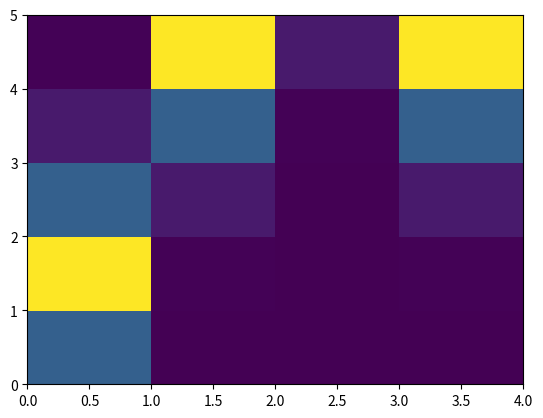

Python code for this plot:
import numpy as np
import matplotlib.pyplot as plt

def se_iso_cov(x1, x2, log_length=-1, log_scale=0, log_std=0):
    """
    ***NOT SET UP TO COPE WITH MULTIDIMENSIONAL INPUTS.***
    np.square must be replaced with the L2 norm, and reshaping must be able to
    handle 1D arrays as well as 2D matrices
    """
    length = np.exp(log_length)
    scale = np.exp(log_scale)
    std = np.exp(log_std)

    # x1 and x2 should be `np.array`s
    if type(x1) is not np.ndarray: x1 = np.array(x1)
    if type(x2) is not np.ndarray: x2 = np.array(x2)

    # If x1 and x2 are not matrices, assume they're column vectors
    if not len(x1.shape) == 2: x1 = x1.reshape(-1, 1)
    if not len(x2.shape) == 2: x2 = x2.reshape(-1, 1)

    # Calculate covariances:    
    k = scale * np.exp(
        -0.5 * np.square((x1 - x2.T) / length)
    ) + std * np.equal(x1, x2.T)

    return k

class GaussianProcess():
    def __init__(
        self,
        x_train, y_train,
        cov_func=se_iso_cov,
        log_length=-1,
        log_scale=0,
        log_std=0,
    ):
        # x_train should be a 1D vector or 2D matrix
        if type(x_train) is not np.ndarray: x_train = np.array(x_train)
        if not len(x_train.shape) == 2: x_train = x_train.reshape(-1, 1)
        self.x_train = x_train
        
        # Targets, used for predicting means:
        self.targets = y_train.reshape(-1, 1)
        # Covariance function and hyperparameters:
        self.cov_func = cov_func
        self.log_length = log_length
        self.log_scale = log_scale
        self.log_std = log_std
        # Covariance of the training inputs, using the given kernel:
        self.cov_train = self.kernel(x_train, x_train)
        # Only invert this when it's needed:
        self.cov_train_inv = None
        # These can be used for predicting the mean for a new test-input
        # without inverting the covariance of the training points:
        self.predictive_weights = None
    
    def kernel(self, x1, x2):
        return self.cov_func(
            x1, x2,
            log_length=self.log_length,
            log_scale=self.log_scale,
            log_std=self.log_std
        )
    
    def predict(self, x_test):
        """See equations 6.66 and 6.67 in Bishop, 2006"""
        # x_test should be an appropriate numpy.ndarray:
        if type(x_test) is not np.ndarray: x_test = np.array(x_test)
        if not len(x_test.shape) == 2: x_test = x_test.reshape(-1, 1)
        # Invert the covariance matrix, if it has not been done so already:
        if self.cov_train_inv is None:
            self.cov_train_inv = np.linalg.inv(self.cov_train)
        # Find the predictive weights, if they have not been found already:
        if self.predictive_weights is None:
            self.predictive_weights = self.cov_train_inv.dot(self.targets)
        # Find the covariance between train and test inputs:
        k_predict = self.kernel(x_test, self.x_train)
        # Calculate the predictive mean:
        mean = k_predict.dot(self.predictive_weights)

        # Find the covariance of the test inputs:
        k_test = self.kernel(x_test, x_test)
        # Calculate covariance and standard deviation:
        cov = k_test - k_predict.dot(self.cov_train_inv).dot(k_predict.T)
        # NB Floating point arithmetic can lead to negative variances
        std = np.sqrt(np.maximum(np.diag(cov), 0)).reshape(mean.shape)

        return mean, std
    
    def predict_mean(self, x_test):
        """Just predict the mean, if the standard deviation isn't needed"""
        # x_test should be an appropriate numpy.ndarray:
        if type(x_test) is not np.ndarray: x_test = np.array(x_test)
        if not len(x_test.shape) == 2: x_test = x_test.reshape(-1, 1)

        # Find the covariance between train and test inputs:
        k_predict = self.kernel(x_test, self.x_train)
        # Fastest to use predictive weights, if they've been found:
        if self.predictive_weights is not None:
            return k_predict.dot(self.predictive_weights)
        # Otherwise, if the training covariance has been inverted, use that:
        if self.cov_train_inv is not None:
            return k_predict.dot(self.cov_train_inv).dot(self.targets)
        # Otherwise, find the predictive weights and predict the mean:
        self.predictive_weights = np.linalg.solve(self.cov_train, self.targets)

        return k_predict.dot(self.predictive_weights)
    
    def log_evidence(self):
        """See equation 6.69 of Bishop, 2006"""
        # Find the log-determinant of the covariance matrix:
        sign, logdet = np.linalg.slogdet(2 * np.pi * self.cov_train)
        # Check the determinant is positive:
        if sign <= 0: raise ValueError(
            "The covariance matrix has non-positive determinant"
        )
        # Invert the covariance matrix, if it has not been done so already:
        if self.cov_train_inv is None:
            self.cov_train_inv = np.linalg.inv(self.cov_train)
        # Calculate mahalanobis term for log likelihood:
        mahalanobis = self.targets.T.dot(self.cov_train_inv).dot(self.targets)
        # Return the scalar log-likelihood:
        return np.asscalar(-.5 * (logdet + mahalanobis))
            



if __name__ == "__main__":
    a = np.array([1, 2, 3, 4, 5])
    b = np.array([2, 5, 7, 5])
    k = se_iso_cov(a, b, log_length=0, log_std=0)
    print(k)

    k2 = se_iso_cov(2.5, a, log_length=0, log_std=0)
    print(k2)

    # k3 
    
    plt.figure()
    plt.pcolor(k)
    plt.savefig("img")
    plt.close()
